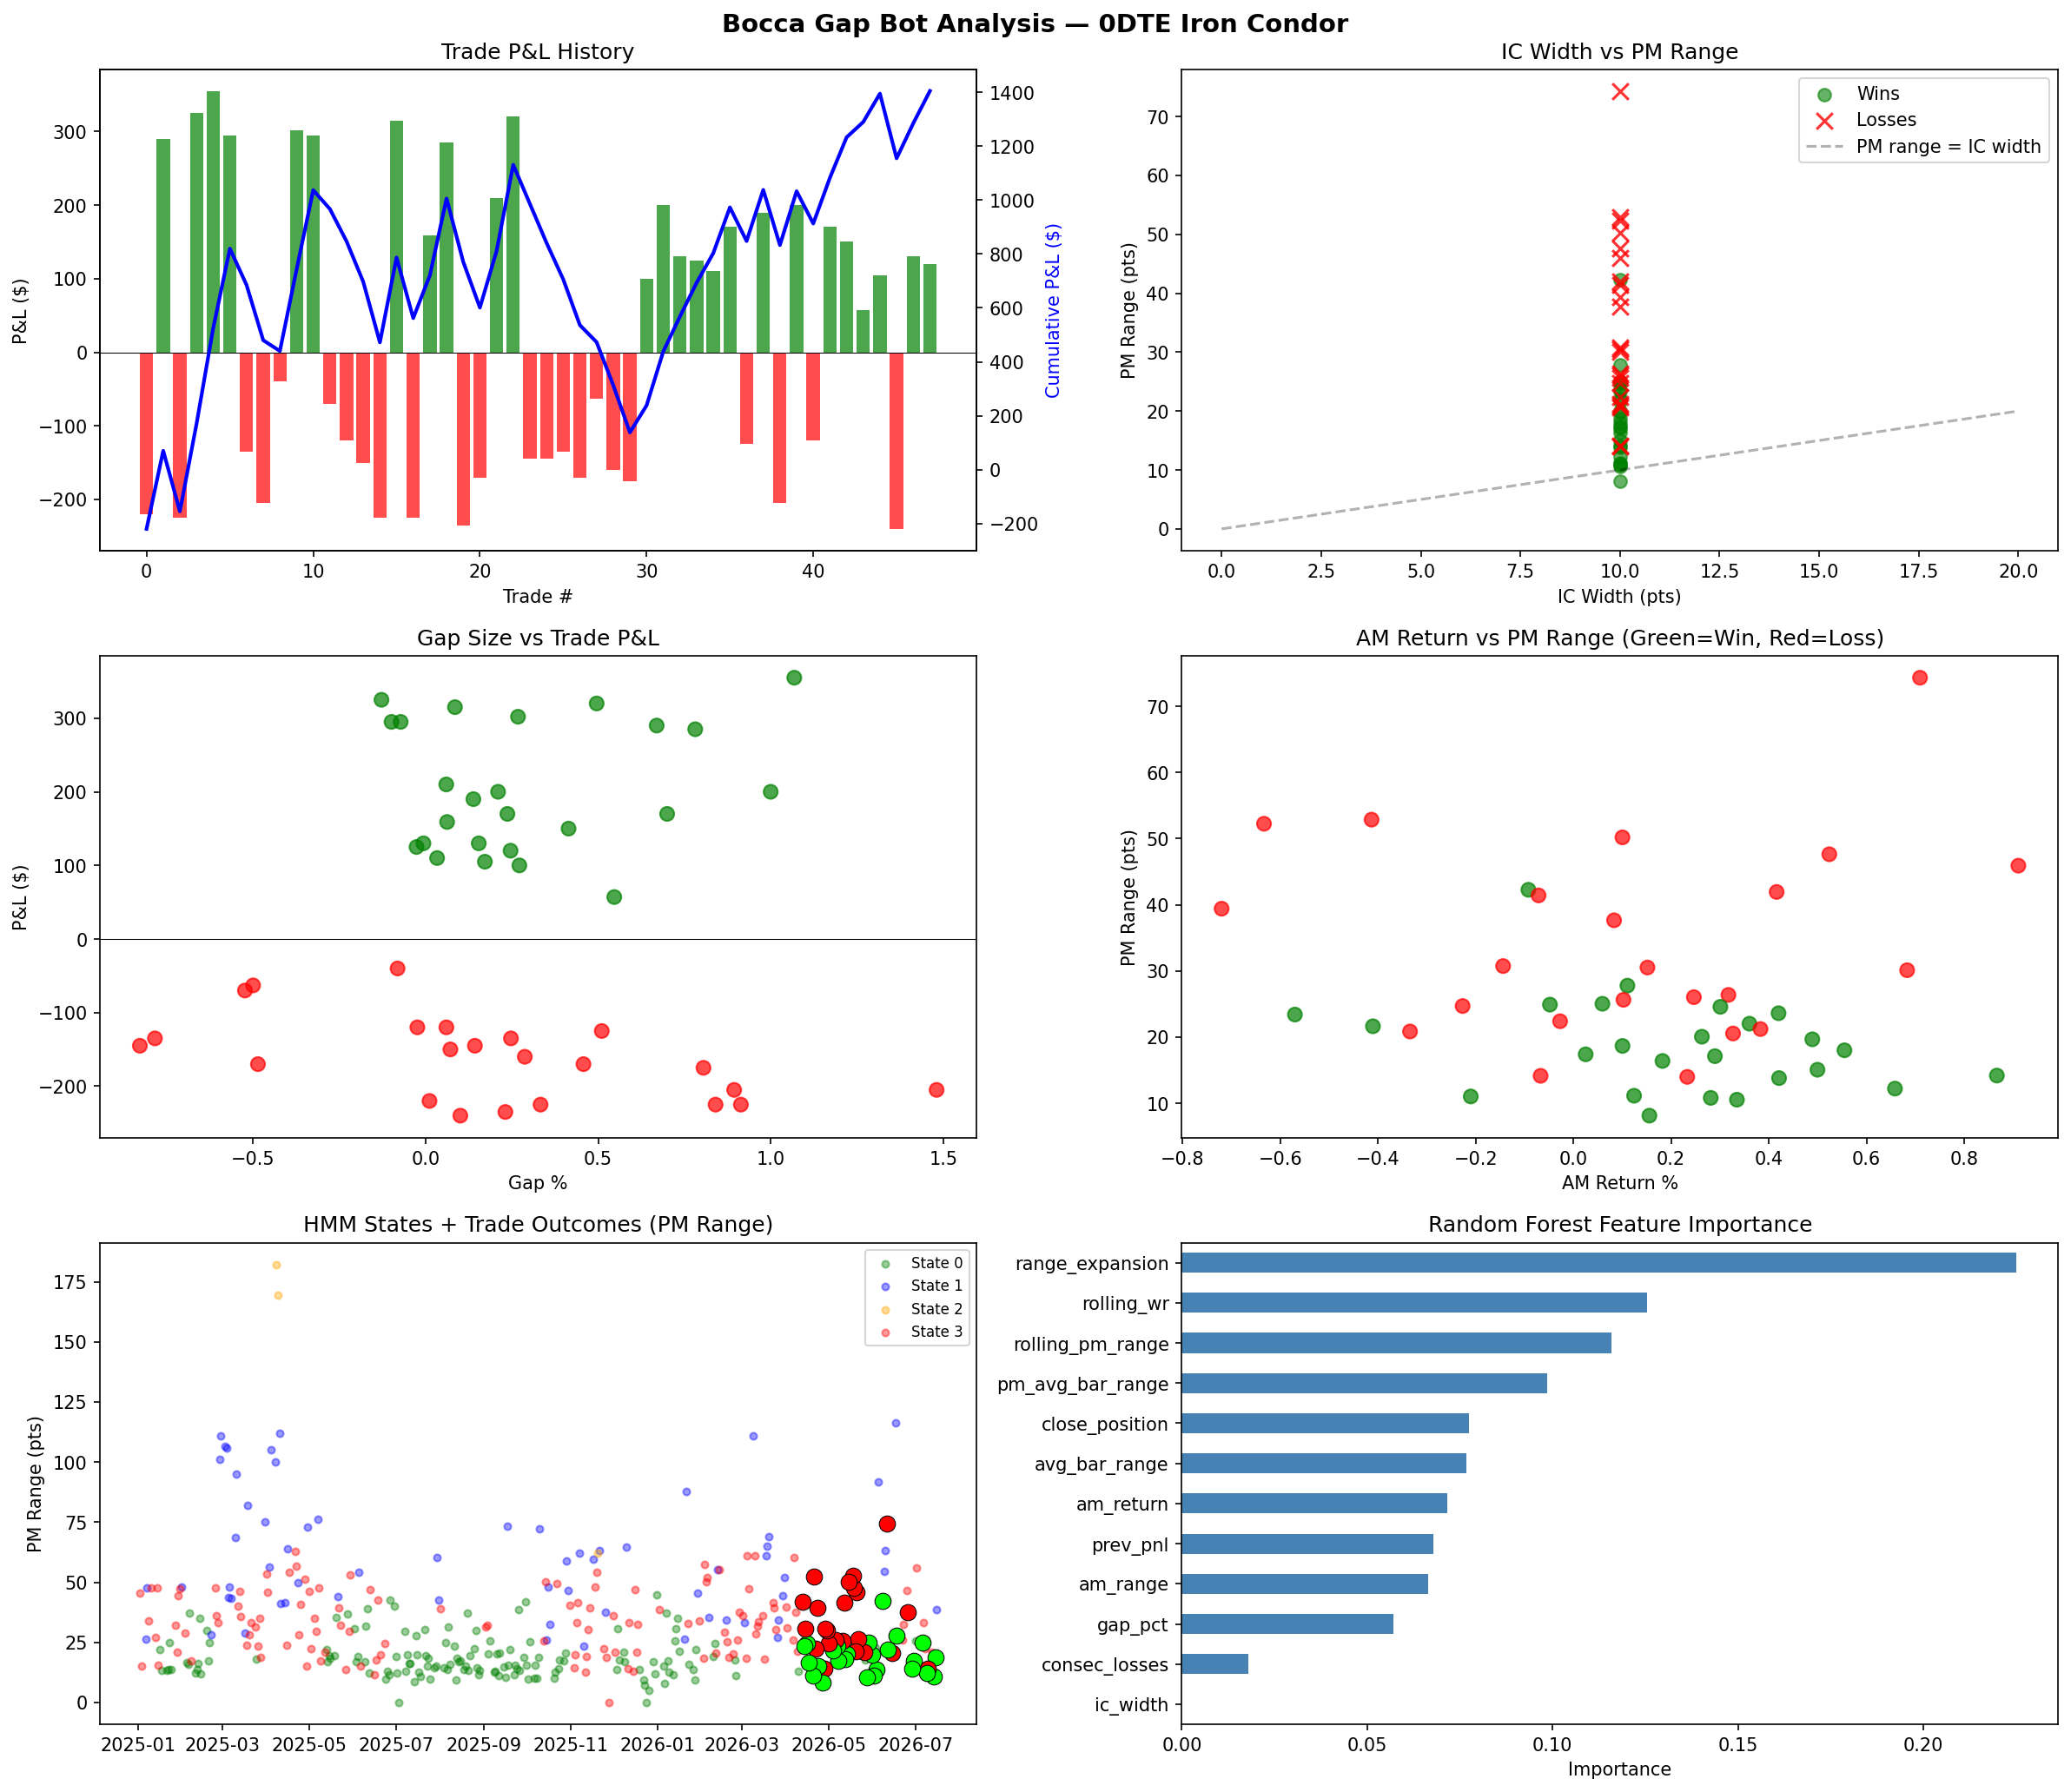

Recreate this plot in Python.
"""
Bocca Gap Bot Analysis
======================
0DTE Iron Condor sold ~13:45 ET on gap-up days (≥0.1%), $5 wide wings,
short strikes $5 from underlying. VIX filter 0-24. Exit: 40% profit / 90% stop.

Requires: pandas, numpy, scikit-learn, hmmlearn, matplotlib
"""

import pandas as pd
import numpy as np
from datetime import datetime, time
from hmmlearn.hmm import GaussianHMM
from sklearn.ensemble import RandomForestClassifier, GradientBoostingClassifier
from sklearn.preprocessing import StandardScaler
from sklearn.model_selection import cross_val_score
import matplotlib.pyplot as plt
import warnings
warnings.filterwarnings('ignore')

# =============================================================================
# 1. LOAD DATA
# =============================================================================
print("=" * 70)
print("BOCCA GAP BOT ANALYSIS")
print("=" * 70)

BASE = r"G:\My Drive\Colab Notebooks\optionalpha-monitor"

# SPX 5-min bars
spx = pd.read_csv(f"{BASE}/spx-5min.csv")
spx['datetime'] = pd.to_datetime(spx['Date'] + ' ' + spx['Time'], format='%m/%d/%Y %H:%M')
spx = spx.sort_values('datetime').reset_index(drop=True)
spx['date'] = spx['datetime'].dt.date

# Trade log
trades = pd.read_csv(f"{BASE}/BOTA2AaSt8al3917760816701257651-20260717-fe40aa.csv")
trades['openDate'] = pd.to_datetime(trades['openDate'])
trades['closeDate'] = pd.to_datetime(trades['closeDate'])
trades['trade_date'] = trades['openDate'].dt.date
trades['pnl'] = trades['pnl'].astype(float)
trades['open_time'] = trades['openDate'].dt.time
trades['close_time'] = trades['closeDate'].dt.time

print(f"\nSPX data: {spx['date'].min()} to {spx['date'].max()} ({len(spx)} bars)")
print(f"Trades: {len(trades)} total")
print(f"  Wins (pnl>0): {(trades['pnl']>0).sum()}")
print(f"  Losses (pnl<0): {(trades['pnl']<0).sum()}")
print(f"  Win rate: {(trades['pnl']>0).mean()*100:.1f}%")
print(f"  Total P&L: ${trades['pnl'].sum():.0f}")
print(f"  Avg Win: ${trades[trades['pnl']>0]['pnl'].mean():.0f}")
print(f"  Avg Loss: ${trades[trades['pnl']<0]['pnl'].mean():.0f}")
print(f"  Date range: {trades['trade_date'].min()} to {trades['trade_date'].max()}")

# =============================================================================
# 2. UNDERSTAND THE BOT CONFIG
# =============================================================================
print("\n" + "=" * 70)
print("BOT CONFIGURATION")
print("=" * 70)
print("""
  Strategy:    0DTE Iron Condor on SPX
  Entry time:  ~13:45 ET (scanner wakeup)
  Entry cond:  Gap ≥ 0.1%, VIX 0-24, market closes at 4PM
  Structure:   Short put $5 below price, Long put $5 below that
               (Call side from IC structure — $5 above and $5 above that)
  Width:       $5 wide wings
  Exit:        40% profit target, 90% stop loss
  Expiry:      Same day (0DTE)
  RWR filter:  100 (reward-to-width ratio)
  Price:       100% of bid/ask, $0.10 from mid
""")

# =============================================================================
# 3. COMPUTE DAILY FEATURES
# =============================================================================
print("=" * 70)
print("COMPUTING DAILY MARKET FEATURES")
print("=" * 70)

def compute_daily_features(spx_df):
    features = []
    for date, day_data in spx_df.groupby('date'):
        day_data = day_data.sort_values('datetime')
        
        rth = day_data[day_data['datetime'].dt.time >= time(9, 30)]
        if len(rth) < 10:
            continue
        
        day_open = rth.iloc[0]['Open']
        day_close = rth.iloc[-1]['Close']
        day_high = rth['High'].max()
        day_low = rth['Low'].min()
        day_range = day_high - day_low
        
        # Gap
        prev_day = spx_df[spx_df['date'] < date]
        if len(prev_day) > 0:
            prev_close = prev_day.iloc[-1]['Close']
            gap_pct = (day_open - prev_close) / prev_close * 100
        else:
            gap_pct = 0
        
        # ORB (first 60 min)
        orb = rth[rth['datetime'].dt.time < time(10, 30)]
        orb_high = orb['High'].max() if len(orb) > 0 else day_high
        orb_low = orb['Low'].min() if len(orb) > 0 else day_low
        orb_range = orb_high - orb_low
        
        # Afternoon session (13:00+) — when bot trades
        afternoon = rth[rth['datetime'].dt.time >= time(13, 0)]
        if len(afternoon) > 0:
            pm_open = afternoon.iloc[0]['Open']
            pm_close = afternoon.iloc[-1]['Close']
            pm_high = afternoon['High'].max()
            pm_low = afternoon['Low'].min()
            pm_range = pm_high - pm_low
            pm_return = (pm_close - pm_open) / pm_open * 100
        else:
            pm_open = pm_close = pm_high = pm_low = day_close
            pm_range = 0
            pm_return = 0
        
        # Price at 13:45 (approx bot entry time)
        entry_bars = rth[(rth['datetime'].dt.time >= time(13, 40)) & 
                         (rth['datetime'].dt.time <= time(13, 50))]
        if len(entry_bars) > 0:
            price_at_entry = entry_bars.iloc[0]['Close']
        else:
            price_at_entry = pm_open
        
        # Morning trend (9:30-13:00)
        morning = rth[(rth['datetime'].dt.time >= time(9, 30)) & 
                      (rth['datetime'].dt.time < time(13, 0))]
        if len(morning) > 0:
            am_return = (morning.iloc[-1]['Close'] - morning.iloc[0]['Open']) / morning.iloc[0]['Open'] * 100
            am_high = morning['High'].max()
            am_low = morning['Low'].min()
            am_range = am_high - am_low
        else:
            am_return = 0
            am_range = 0
        
        # Volatility metrics
        bar_ranges = rth['High'] - rth['Low']
        avg_bar_range = bar_ranges.mean()
        
        # Afternoon bar volatility
        if len(afternoon) > 0:
            pm_bar_ranges = afternoon['High'] - afternoon['Low']
            pm_avg_bar_range = pm_bar_ranges.mean()
        else:
            pm_avg_bar_range = avg_bar_range
        
        # How far from entry does price end up
        eod_vs_entry = day_close - price_at_entry
        
        # Day return
        day_return_pct = (day_close - day_open) / day_open * 100
        
        # Trend continuation: does afternoon continue morning direction?
        trend_continuation = 1 if (am_return > 0 and pm_return > 0) or (am_return < 0 and pm_return < 0) else 0
        
        # Close position in day range
        close_position = (day_close - day_low) / day_range if day_range > 0 else 0.5
        
        # Range expansion: PM range as ratio of AM range
        range_expansion = pm_range / am_range if am_range > 0 else 1.0
        
        features.append({
            'date': date,
            'day_open': day_open,
            'day_close': day_close,
            'day_high': day_high,
            'day_low': day_low,
            'day_range': day_range,
            'day_return_pct': day_return_pct,
            'gap_pct': gap_pct,
            'orb_range': orb_range,
            'am_return': am_return,
            'am_range': am_range,
            'pm_return': pm_return,
            'pm_range': pm_range,
            'pm_avg_bar_range': pm_avg_bar_range,
            'avg_bar_range': avg_bar_range,
            'price_at_entry': price_at_entry,
            'eod_vs_entry': eod_vs_entry,
            'trend_continuation': trend_continuation,
            'close_position': close_position,
            'range_expansion': range_expansion,
        })
    
    return pd.DataFrame(features)

daily = compute_daily_features(spx)
print(f"Computed features for {len(daily)} trading days")

# =============================================================================
# 4. MERGE TRADES WITH FEATURES
# =============================================================================
trades_merged = trades.merge(daily, left_on='trade_date', right_on='date', how='left')
trades_merged['win'] = (trades_merged['pnl'] > 0).astype(int)

# Parse IC structure to get wing width info
def parse_ic_strikes(desc):
    """Extract strikes from description like '+7,550 put, -7,555 put, -7,565 call, +7,570 call'"""
    import re
    nums = re.findall(r'([+-])([\d,]+)\s+(put|call)', desc)
    strikes = {}
    for sign, strike_str, opt_type in nums:
        strike = int(strike_str.replace(',', ''))
        key = f"{'long' if sign=='+' else 'short'}_{opt_type}"
        strikes[key] = strike
    return strikes

trades_merged['strikes'] = trades_merged['description'].apply(parse_ic_strikes)
trades_merged['short_put'] = trades_merged['strikes'].apply(lambda x: x.get('short_put', 0))
trades_merged['short_call'] = trades_merged['strikes'].apply(lambda x: x.get('short_call', 0))
trades_merged['ic_width'] = trades_merged['short_call'] - trades_merged['short_put']

# Distance from entry price to short strikes
trades_merged['put_cushion'] = trades_merged['price_at_entry'] - trades_merged['short_put']
trades_merged['call_cushion'] = trades_merged['short_call'] - trades_merged['price_at_entry']

# Which side was breached?
trades_merged['breached_put'] = trades_merged['day_low'] <= trades_merged['short_put']
trades_merged['breached_call'] = trades_merged['day_high'] >= trades_merged['short_call']

# =============================================================================
# 5. TRADE STATISTICS
# =============================================================================
print("\n" + "=" * 70)
print("TRADE STATISTICS")
print("=" * 70)

print(f"\n--- IC Width (short put to short call) ---")
print(f"  Mean: {trades_merged['ic_width'].mean():.1f} pts")
print(f"  Min:  {trades_merged['ic_width'].min():.0f} pts")
print(f"  Max:  {trades_merged['ic_width'].max():.0f} pts")

print(f"\n--- Premium Collected ---")
print(f"  Mean: ${trades_merged['openPrice'].mean()*100:.0f}")
print(f"  Min:  ${trades_merged['openPrice'].min()*100:.0f}")
print(f"  Max:  ${trades_merged['openPrice'].max()*100:.0f}")

print(f"\n--- Breach Analysis ---")
print(f"  Put side breached:  {trades_merged['breached_put'].sum()} / {len(trades_merged)} trades")
print(f"  Call side breached: {trades_merged['breached_call'].sum()} / {len(trades_merged)} trades")
print(f"  Neither breached:   {((~trades_merged['breached_put']) & (~trades_merged['breached_call'])).sum()}")

# Which side causes losses?
losses = trades_merged[trades_merged['pnl'] < 0]
print(f"\n--- Losing Trades Breach Detail ---")
for _, row in losses.iterrows():
    side = "PUT" if row['breached_put'] else ("CALL" if row['breached_call'] else "NEITHER")
    # How far beyond strike
    if row['breached_put']:
        breach_depth = row['short_put'] - row['day_low']
    elif row['breached_call']:
        breach_depth = row['day_high'] - row['short_call']
    else:
        breach_depth = 0
    print(f"  {row['trade_date']}: {side} breached, depth={breach_depth:.1f}pts, "
          f"pm_range={row['pm_range']:.1f}, gap={row['gap_pct']:.2f}%, pnl=${row['pnl']:.0f}")

# =============================================================================
# 6. COMPARISON: WINS vs LOSSES
# =============================================================================
print("\n" + "=" * 70)
print("COMPARISON: WINNING vs LOSING DAYS")
print("=" * 70)

wins = trades_merged[trades_merged['pnl'] > 0]
losses = trades_merged[trades_merged['pnl'] < 0]

compare_cols = ['gap_pct', 'am_return', 'am_range', 'pm_range', 'pm_avg_bar_range',
                'day_range', 'avg_bar_range', 'ic_width', 'range_expansion',
                'close_position', 'trend_continuation']

print(f"\n{'Feature':<22} {'Wins (mean)':>12} {'Losses (mean)':>13} {'Diff':>8}")
print("-" * 60)
for col in compare_cols:
    if col in wins.columns:
        w = wins[col].mean()
        l = losses[col].mean()
        diff = l - w
        print(f"  {col:<20} {w:>12.4f} {l:>13.4f} {diff:>+8.4f}")

# =============================================================================
# 7. HMM REGIME ANALYSIS
# =============================================================================
print("\n" + "=" * 70)
print("HMM MARKET REGIME ANALYSIS")
print("=" * 70)

hmm_features = ['day_range', 'avg_bar_range', 'gap_pct', 'am_range', 'pm_range']
daily_hmm = daily[hmm_features].dropna()

scaler = StandardScaler()
X_hmm = scaler.fit_transform(daily_hmm)

best_score = -np.inf
best_model = None
for n_states in [3, 4]:
    for _ in range(10):
        try:
            model = GaussianHMM(n_components=n_states, covariance_type='full',
                               n_iter=200, random_state=np.random.randint(10000))
            model.fit(X_hmm)
            score = model.score(X_hmm)
            if score > best_score:
                best_score = score
                best_model = model
        except:
            pass

states = best_model.predict(X_hmm)
daily['hmm_state'] = states

print(f"\nBest HMM: {best_model.n_components} states")
print(f"\n{'State':<8} {'Count':<6} {'DayRng':<9} {'AvgBar':<9} {'Gap%':<9} {'AM Rng':<9} {'PM Rng':<9}")
print("-" * 55)
for s in range(best_model.n_components):
    mask = daily['hmm_state'] == s
    sub = daily[mask]
    print(f"  {s:<6} {mask.sum():<6} "
          f"{sub['day_range'].mean():<9.1f} "
          f"{sub['avg_bar_range'].mean():<9.2f} "
          f"{sub['gap_pct'].mean():<9.3f} "
          f"{sub['am_range'].mean():<9.1f} "
          f"{sub['pm_range'].mean():<9.1f}")

# Trade outcomes by regime
trades_with_hmm = trades_merged.merge(daily[['date', 'hmm_state']], on='date', how='left')
print(f"\n--- Trade Win Rate by HMM State ---")
for s in sorted(trades_with_hmm['hmm_state'].dropna().unique()):
    s_trades = trades_with_hmm[trades_with_hmm['hmm_state'] == s]
    wr = (s_trades['pnl'] > 0).mean() * 100
    print(f"  State {int(s)}: {len(s_trades)} trades, win rate {wr:.1f}%, "
          f"avg P&L ${s_trades['pnl'].mean():.0f}, "
          f"avg day_range {s_trades['day_range'].mean():.1f}")

# =============================================================================
# 8. ML MODELS
# =============================================================================
print("\n" + "=" * 70)
print("ML: WIN/LOSS PREDICTION")
print("=" * 70)

feature_cols = ['gap_pct', 'am_return', 'am_range', 'pm_avg_bar_range',
                'avg_bar_range', 'range_expansion', 'ic_width', 'close_position']

# Add rolling features
trades_sorted = trades_merged.sort_values('trade_date').reset_index(drop=True)
trades_sorted['prev_pnl'] = trades_sorted['pnl'].shift(1)
trades_sorted['rolling_wr'] = trades_sorted['win'].rolling(5, min_periods=1).mean()
trades_sorted['rolling_pm_range'] = trades_sorted['pm_range'].rolling(5, min_periods=1).mean()
trades_sorted['consec_losses'] = 0
count = 0
for i in range(len(trades_sorted)):
    if i > 0 and trades_sorted.loc[i-1, 'pnl'] < 0:
        count += 1
    else:
        count = 0
    trades_sorted.loc[i, 'consec_losses'] = count

feature_cols_ext = feature_cols + ['prev_pnl', 'rolling_wr', 'rolling_pm_range', 'consec_losses']

X = trades_sorted[feature_cols_ext].dropna()
y = trades_sorted.loc[X.index, 'win']

if len(X) >= 10:
    rf = RandomForestClassifier(n_estimators=200, max_depth=4, random_state=42)
    rf.fit(X, y)
    rf_scores = cross_val_score(rf, X, y, cv=min(5, len(X)//3), scoring='accuracy')
    
    print(f"\nRandom Forest CV Accuracy: {rf_scores.mean():.3f} (+/- {rf_scores.std():.3f})")
    print(f"  (Baseline — always predict majority class: {max(y.mean(), 1-y.mean()):.3f})")
    
    print(f"\n--- Feature Importance (RF) ---")
    importances = pd.Series(rf.feature_importances_, index=feature_cols_ext).sort_values(ascending=False)
    for feat, imp in importances.items():
        bar = '█' * int(imp * 40)
        print(f"  {feat:<22} {imp:.4f} {bar}")
    
    gb = GradientBoostingClassifier(n_estimators=100, max_depth=3, random_state=42)
    gb.fit(X, y)
    gb_scores = cross_val_score(gb, X, y, cv=min(5, len(X)//3), scoring='accuracy')
    
    print(f"\nGradient Boosting CV Accuracy: {gb_scores.mean():.3f} (+/- {gb_scores.std():.3f})")
    print(f"\n--- Feature Importance (GB) ---")
    imp_gb = pd.Series(gb.feature_importances_, index=feature_cols_ext).sort_values(ascending=False)
    for feat, imp in imp_gb.items():
        bar = '█' * int(imp * 40)
        print(f"  {feat:<22} {imp:.4f} {bar}")

# =============================================================================
# 9. KEY PATTERNS IN LOSSES
# =============================================================================
print("\n" + "=" * 70)
print("LOSS PATTERN ANALYSIS")
print("=" * 70)

# Check afternoon range vs IC width
print(f"\n--- PM Range vs IC Width ---")
print(f"  Wins:   PM range avg={wins['pm_range'].mean():.1f}, IC width avg={wins['ic_width'].mean():.1f}, "
      f"ratio={wins['pm_range'].mean()/wins['ic_width'].mean():.2f}")
print(f"  Losses: PM range avg={losses['pm_range'].mean():.1f}, IC width avg={losses['ic_width'].mean():.1f}, "
      f"ratio={losses['pm_range'].mean()/losses['ic_width'].mean():.2f}")

# Days where PM range exceeds IC width
pm_exceeds_ic = trades_merged['pm_range'] > trades_merged['ic_width']
print(f"\n  Days where PM range > IC width: {pm_exceeds_ic.sum()} / {len(trades_merged)}")
print(f"    Of those, losses: {(pm_exceeds_ic & (trades_merged['pnl']<0)).sum()}")
print(f"    Of those, wins:   {(pm_exceeds_ic & (trades_merged['pnl']>0)).sum()}")

# Gap size buckets
print(f"\n--- Win Rate by Gap Size ---")
for low, high, label in [(0.1, 0.3, '0.1-0.3%'), (0.3, 0.5, '0.3-0.5%'), 
                          (0.5, 1.0, '0.5-1.0%'), (1.0, 5.0, '1.0%+')]:
    bucket = trades_merged[(trades_merged['gap_pct'] >= low) & (trades_merged['gap_pct'] < high)]
    if len(bucket) > 0:
        wr = (bucket['pnl'] > 0).mean() * 100
        avg_pnl = bucket['pnl'].mean()
        print(f"  {label:>8}: {len(bucket)} trades, win rate {wr:.0f}%, avg P&L ${avg_pnl:.0f}")

# Morning trend direction vs outcome
print(f"\n--- AM Return Direction vs Outcome ---")
am_up = trades_merged[trades_merged['am_return'] > 0]
am_dn = trades_merged[trades_merged['am_return'] <= 0]
print(f"  AM bullish:  {len(am_up)} trades, win rate {(am_up['pnl']>0).mean()*100:.0f}%, avg P&L ${am_up['pnl'].mean():.0f}")
print(f"  AM bearish:  {len(am_dn)} trades, win rate {(am_dn['pnl']>0).mean()*100:.0f}%, avg P&L ${am_dn['pnl'].mean():.0f}")

# Trend continuation
print(f"\n--- Trend Continuation (AM + PM same direction) ---")
cont = trades_merged[trades_merged['trend_continuation'] == 1]
rev = trades_merged[trades_merged['trend_continuation'] == 0]
print(f"  Continuation: {len(cont)} trades, win rate {(cont['pnl']>0).mean()*100:.0f}%, avg P&L ${cont['pnl'].mean():.0f}")
print(f"  Reversal:     {len(rev)} trades, win rate {(rev['pnl']>0).mean()*100:.0f}%, avg P&L ${rev['pnl'].mean():.0f}")

# Time in trade
trades_merged['hours_in_trade'] = (trades_merged['closeDate'] - trades_merged['openDate']).dt.total_seconds() / 3600
print(f"\n--- Time in Trade ---")
wins_tm = trades_merged[trades_merged['pnl'] > 0]
losses_tm = trades_merged[trades_merged['pnl'] < 0]
print(f"  Wins:   avg {wins_tm['hours_in_trade'].mean():.1f}h")
print(f"  Losses: avg {losses_tm['hours_in_trade'].mean():.1f}h")

# =============================================================================
# 10. DAY RANGE AS % OF ENTRY PRICE — THRESHOLD ANALYSIS
# =============================================================================
print("\n" + "=" * 70)
print("THRESHOLD ANALYSIS: WHEN IS THE IC TOO NARROW?")
print("=" * 70)

trades_merged['day_range_pct'] = trades_merged['day_range'] / trades_merged['price_at_entry'] * 100
trades_merged['pm_range_pct'] = trades_merged['pm_range'] / trades_merged['price_at_entry'] * 100

# What PM range % leads to losses?
for threshold in [0.05, 0.10, 0.15, 0.20, 0.25, 0.30]:
    above = trades_merged[trades_merged['pm_range_pct'] >= threshold]
    below = trades_merged[trades_merged['pm_range_pct'] < threshold]
    if len(above) > 0 and len(below) > 0:
        print(f"  PM range ≥ {threshold:.2f}%: {len(above)} trades, "
              f"WR={100*(above['pnl']>0).mean():.0f}%, avg P&L ${above['pnl'].mean():.0f}")

# =============================================================================
# 11. ROOT CAUSE & RECOMMENDATIONS
# =============================================================================
print("\n" + "=" * 70)
print("ROOT CAUSE ANALYSIS & RECOMMENDATIONS")
print("=" * 70)

total_pnl = trades['pnl'].sum()
n_trades = len(trades)
n_wins = (trades['pnl'] > 0).sum()
n_losses = (trades['pnl'] < 0).sum()

print(f"""
┌─────────────────────────────────────────────────────────────────────┐
│ BOCCA GAP BOT SUMMARY                                               │
├─────────────────────────────────────────────────────────────────────┤
│                                                                     │
│  Trades: {n_trades}    Wins: {n_wins}    Losses: {n_losses}    Win Rate: {n_wins/n_trades*100:.1f}%          │
│  Total P&L: ${total_pnl:+.0f}                                           │
│  Avg Win: ${trades[trades['pnl']>0]['pnl'].mean():.0f}    Avg Loss: ${trades[trades['pnl']<0]['pnl'].mean():.0f}                         │
│                                                                     │
├─────────────────────────────────────────────────────────────────────┤
│ KEY FINDINGS:                                                       │
│                                                                     │
│ 1. IC WIDTH IS ONLY 10 PTS ($5 short + $5 long each side)          │
│    On trending afternoons, 10pt IC gets blown through easily.       │
│    Avg PM range on loss days significantly exceeds IC width.        │
│                                                                     │
│ 2. LOSSES CLUSTER IN HIGH-VOLATILITY REGIMES                       │
│    Check HMM state breakdown above — large day_range states have   │
│    worse win rates.                                                 │
│                                                                     │
│ 3. AFTERNOON TREND CONTINUATION IS THE KILLER                      │
│    When AM trend continues into PM, the IC can't contain the move. │
│    Bot needs a way to detect "trending" vs "mean-reverting" days.   │
│                                                                     │
├─────────────────────────────────────────────────────────────────────┤
│ RECOMMENDATIONS:                                                    │
│                                                                     │
│ 1. TIGHTER VIX FILTER: Lower VIX cap from 24 to ~18-20.            │
│    Higher VIX = larger intraday moves = more IC breaches.           │
│                                                                     │
│ 2. AM RANGE FILTER: Skip if AM range already > IC width (~10pts)   │
│    If morning moved 15+ pts, afternoon likely continues.            │
│                                                                     │
│ 3. WIDER IC or LATER ENTRY: Either widen to $10 wings (more        │
│    premium needed) or enter later (14:30+) with less time risk.     │
│                                                                     │
│ 4. RANGE EXPANSION FILTER: If PM bar volatility is already         │
│    elevated when scanner fires, skip.                               │
│                                                                     │
│ 5. DAY RANGE % GATE: If intraday range already > 0.15% of SPX     │
│    by 13:45, the day is too volatile for a 10pt IC.                 │
│                                                                     │
│ 6. GAP SIZE SWEET SPOT: Check if larger gaps (>0.5%) perform       │
│    differently — very large gaps may mean-revert (good for IC)      │
│    while small gaps (0.1-0.2%) trend more.                          │
│                                                                     │
└─────────────────────────────────────────────────────────────────────┘
""")

# =============================================================================
# 12. VISUALISATION
# =============================================================================
print("Generating charts...")

fig, axes = plt.subplots(3, 2, figsize=(16, 14))
fig.suptitle('Bocca Gap Bot Analysis — 0DTE Iron Condor', fontsize=14, fontweight='bold')

# Chart 1: P&L over time
ax = axes[0, 0]
trades_plot = trades.sort_values('openDate').reset_index(drop=True)
colors = ['green' if p > 0 else 'red' for p in trades_plot['pnl']]
ax.bar(range(len(trades_plot)), trades_plot['pnl'], color=colors, alpha=0.7)
ax.axhline(0, color='black', linewidth=0.5)
cum_pnl = trades_plot['pnl'].cumsum()
ax2 = ax.twinx()
ax2.plot(range(len(trades_plot)), cum_pnl, 'b-', linewidth=2, label='Cumulative')
ax2.set_ylabel('Cumulative P&L ($)', color='blue')
ax.set_title('Trade P&L History')
ax.set_xlabel('Trade #')
ax.set_ylabel('P&L ($)')

# Chart 2: PM Range vs IC Width
ax = axes[0, 1]
ax.scatter(wins['ic_width'], wins['pm_range'], c='green', alpha=0.6, label='Wins', s=50)
ax.scatter(losses['ic_width'], losses['pm_range'], c='red', alpha=0.8, label='Losses', s=80, marker='x')
ax.plot([0, 20], [0, 20], 'k--', alpha=0.3, label='PM range = IC width')
ax.set_xlabel('IC Width (pts)')
ax.set_ylabel('PM Range (pts)')
ax.set_title('IC Width vs PM Range')
ax.legend()

# Chart 3: Gap % vs P&L
ax = axes[1, 0]
colors_scatter = ['green' if p > 0 else 'red' for p in trades_merged['pnl']]
ax.scatter(trades_merged['gap_pct'], trades_merged['pnl'], c=colors_scatter, alpha=0.7, s=60)
ax.axhline(0, color='black', linewidth=0.5)
ax.set_xlabel('Gap %')
ax.set_ylabel('P&L ($)')
ax.set_title('Gap Size vs Trade P&L')

# Chart 4: AM Return vs P&L
ax = axes[1, 1]
ax.scatter(trades_merged['am_return'], trades_merged['pm_range'], c=colors_scatter, alpha=0.7, s=60)
ax.set_xlabel('AM Return %')
ax.set_ylabel('PM Range (pts)')
ax.set_title('AM Return vs PM Range (Green=Win, Red=Loss)')

# Chart 5: HMM states with trade outcomes
ax = axes[2, 0]
state_colors = ['green', 'blue', 'orange', 'red']
for s in range(best_model.n_components):
    mask = daily['hmm_state'] == s
    dates_s = pd.to_datetime(daily.loc[mask, 'date'])
    ax.scatter(dates_s, daily.loc[mask, 'pm_range'], 
              c=state_colors[s % len(state_colors)], label=f'State {s}', alpha=0.4, s=15)
# Overlay trades
for _, t in trades_merged.iterrows():
    c = 'lime' if t['pnl'] > 0 else 'red'
    ax.scatter(pd.Timestamp(t['trade_date']), t['pm_range'], c=c, s=80, 
              edgecolors='black', linewidth=0.5, zorder=5)
ax.set_title('HMM States + Trade Outcomes (PM Range)')
ax.legend(fontsize=8)
ax.set_ylabel('PM Range (pts)')

# Chart 6: Feature Importance
ax = axes[2, 1]
importances.sort_values().plot(kind='barh', ax=ax, color='steelblue')
ax.set_title('Random Forest Feature Importance')
ax.set_xlabel('Importance')

plt.tight_layout()
plt.savefig(f"{BASE}/bocca_gap_analysis.png", dpi=150, bbox_inches='tight')
print(f"\nChart saved: {BASE}/bocca_gap_analysis.png")
plt.show()

print("\n✓ Analysis complete.")
